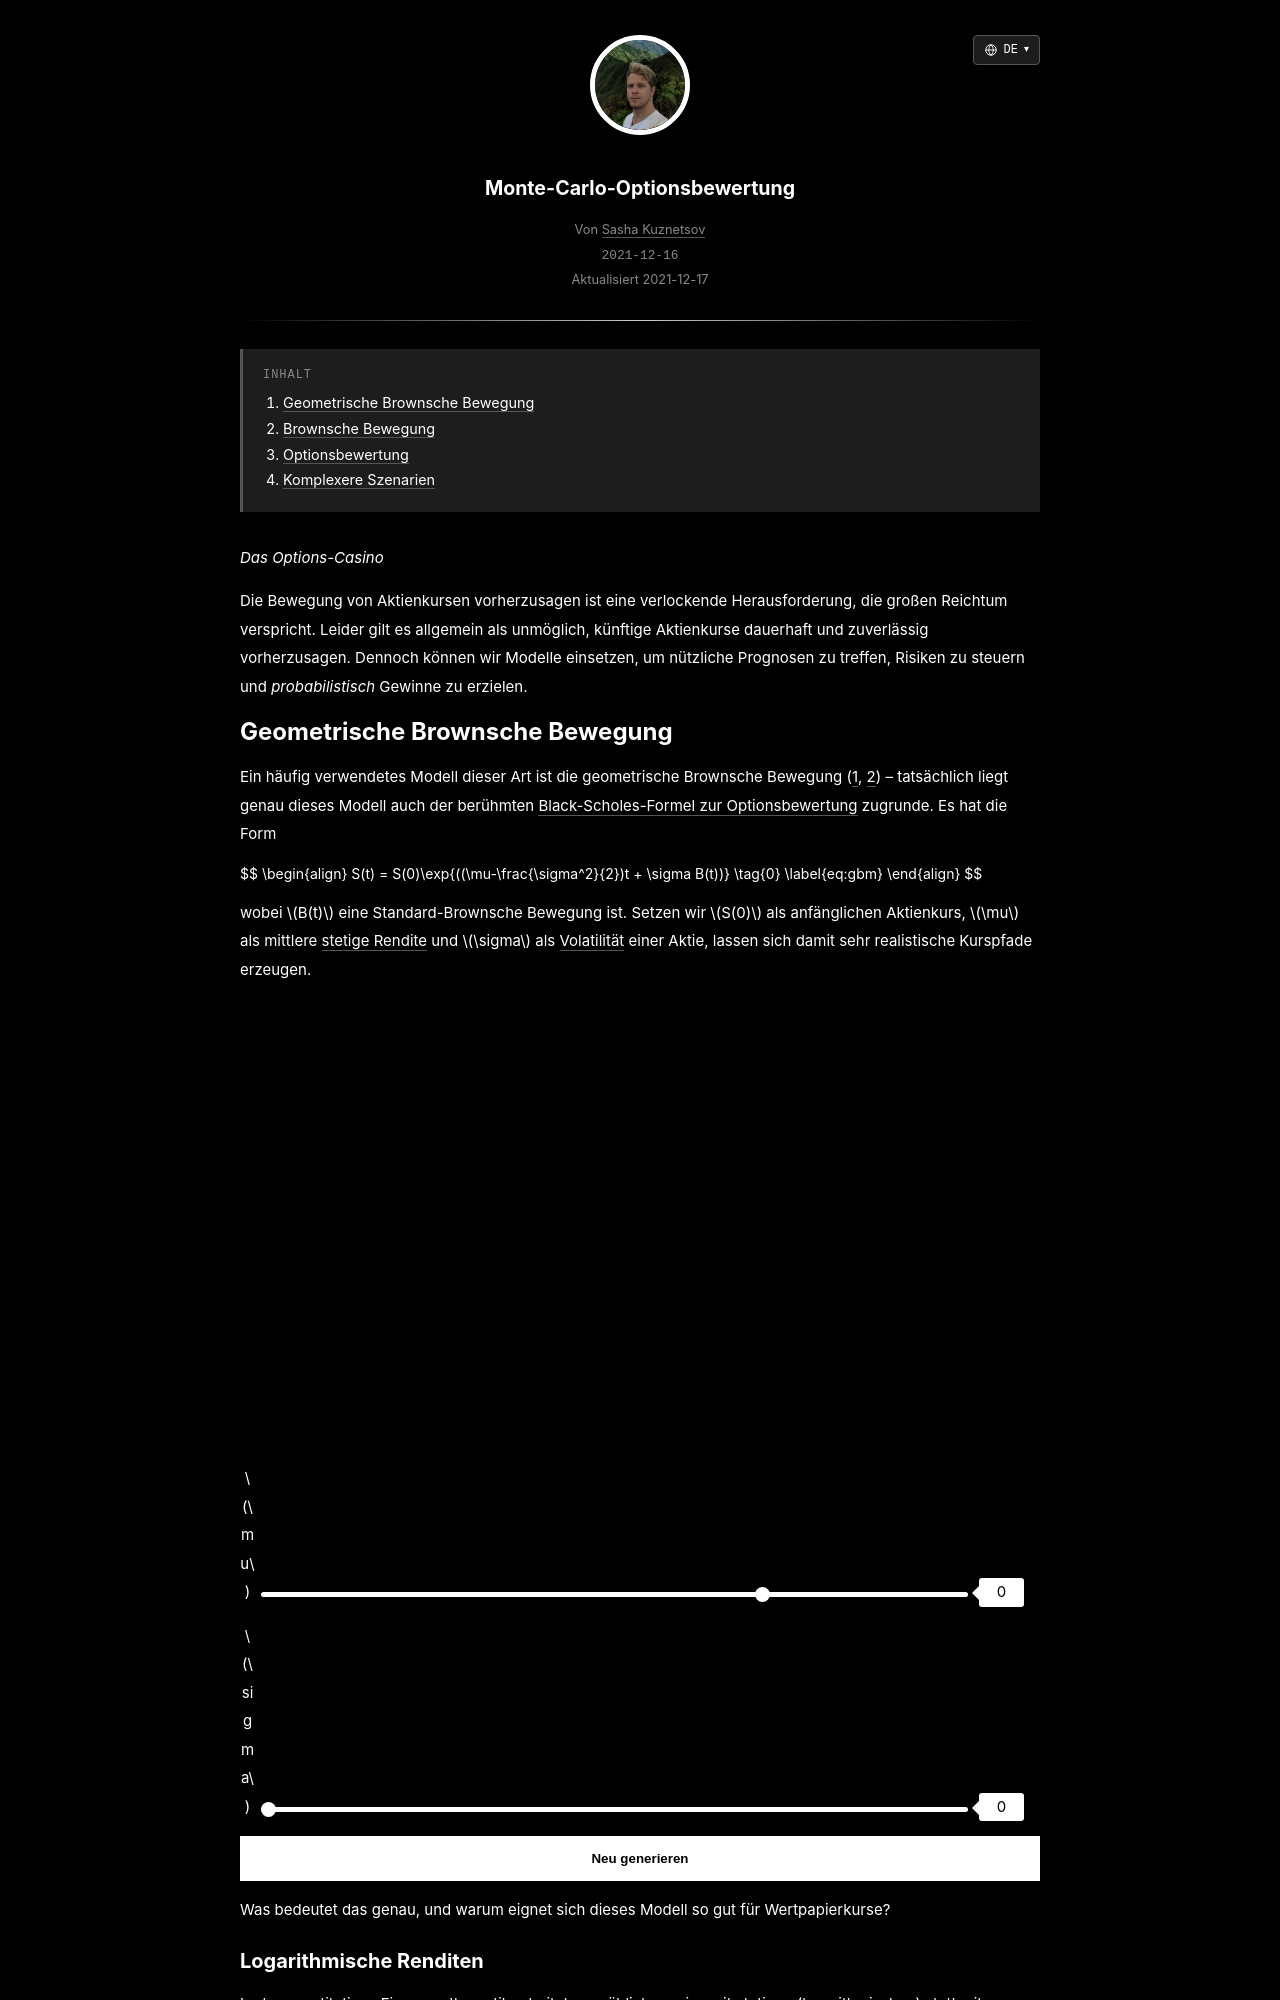

repository: skzv/my-plain-blog · page: de/monte-carlo-options-pricing.html · generator: jekyll

---
layout: post
lang_code: de
locale: de_DE
ref: monte-carlo-options-pricing
date: 2021-12-17 00:00:00 -0700
last_modified_at: 2021-12-17 00:00
permalink: /de/monte-carlo-options-pricing
title: "Monte-Carlo-Optionsbewertung"
imgpath: /assets/img/monte-carlo-stocks
previewurl: /gbm-example.png
description: "Entdecke die Monte-Carlo-Optionsbewertung mit interaktiven Simulationen der geometrischen Brownschen Bewegung, Aktienrenditen, Volatilität und Optionsauszahlungen."
image: /assets/img/monte-carlo-stocks/gbm-example.png
image_width: 1810
image_height: 990
image_alt: "Simulierte Aktienkurspfade mittels geometrischer Brownscher Bewegung"
mathjax: true
tags: [quant-finance, simulation]
toc: true
---

_Das Options-Casino_

Die Bewegung von Aktienkursen vorherzusagen ist eine verlockende Herausforderung, die großen Reichtum verspricht. Leider gilt es allgemein als unmöglich, künftige Aktienkurse dauerhaft und zuverlässig vorherzusagen. Dennoch können wir Modelle einsetzen, um nützliche Prognosen zu treffen, Risiken zu steuern und *probabilistisch* Gewinne zu erzielen.

## Geometrische Brownsche Bewegung
Ein häufig verwendetes Modell dieser Art ist die geometrische Brownsche Bewegung ([1](https://stats.libretexts.org/Bookshelves/Probability_Theory/Probability_Mathematical_Statistics_and_Stochastic_Processes_(Siegrist)/18%3A_Brownian_Motion/18.04%3A_Geometric_Brownian_Motion), [2](http://www.columbia.edu/~ks20/FE-Notes/4700-07-Notes-GBM.pdf)) – tatsächlich liegt genau dieses Modell auch der berühmten [Black-Scholes-Formel zur Optionsbewertung](https://en.wikipedia.org/wiki/Black%E2%80%93Scholes_model) zugrunde. Es hat die Form

{%include math.html content=
"
\begin{align}
 S(t) = S(0)\exp{((\mu-\frac{\sigma^2}{2})t + \sigma B(t))} \tag{0}  \label{eq:gbm}
\end{align}
" 
%}

wobei $$B(t)$$ eine Standard-Brownsche Bewegung ist. Setzen wir $$S(0)$$ als anfänglichen Aktienkurs, $$\mu$$ als mittlere [stetige Rendite](https://en.wikipedia.org/wiki/Rate_of_return#Logarithmic_or_continuously_compounded_return) und $$\sigma$$ als [Volatilität](https://en.wikipedia.org/wiki/Volatility_(finance)) einer Aktie, lassen sich damit sehr realistische Kurspfade erzeugen.

<div id='plot-0'></div>
<span class="slider-container">
    <span class="slider-label" class="slider-label">$$\mu$$</span>
    <span>
        <input class="slider" id="mean-slider" type="range" min="-2.5" max="1" value="0" step="0.01">
    </span>
    <span class="slider-value" id="mean-slider-value">0</span>
</span>

<span class="slider-container">
    <span class="slider-label" class="slider-label">$$\sigma$$</span>
    <span>
        <input class="slider" id="sigma-slider" type="range" min="0" max="1" value="0" step="0.01">
    </span>
    <span class="slider-value" id="sigma-slider-value">0</span>
</span>

<button class="regenerate-button" onclick="regenerate0()">Neu generieren</button>

<div style="display:none" id='mean-0'>0</div>
<div style="display:none" id='sigma-0'>0</div>
<div style="display:none" id='option-mean-0'>0</div>

Was bedeutet das genau, und warum eignet sich dieses Modell so gut für Wertpapierkurse?
